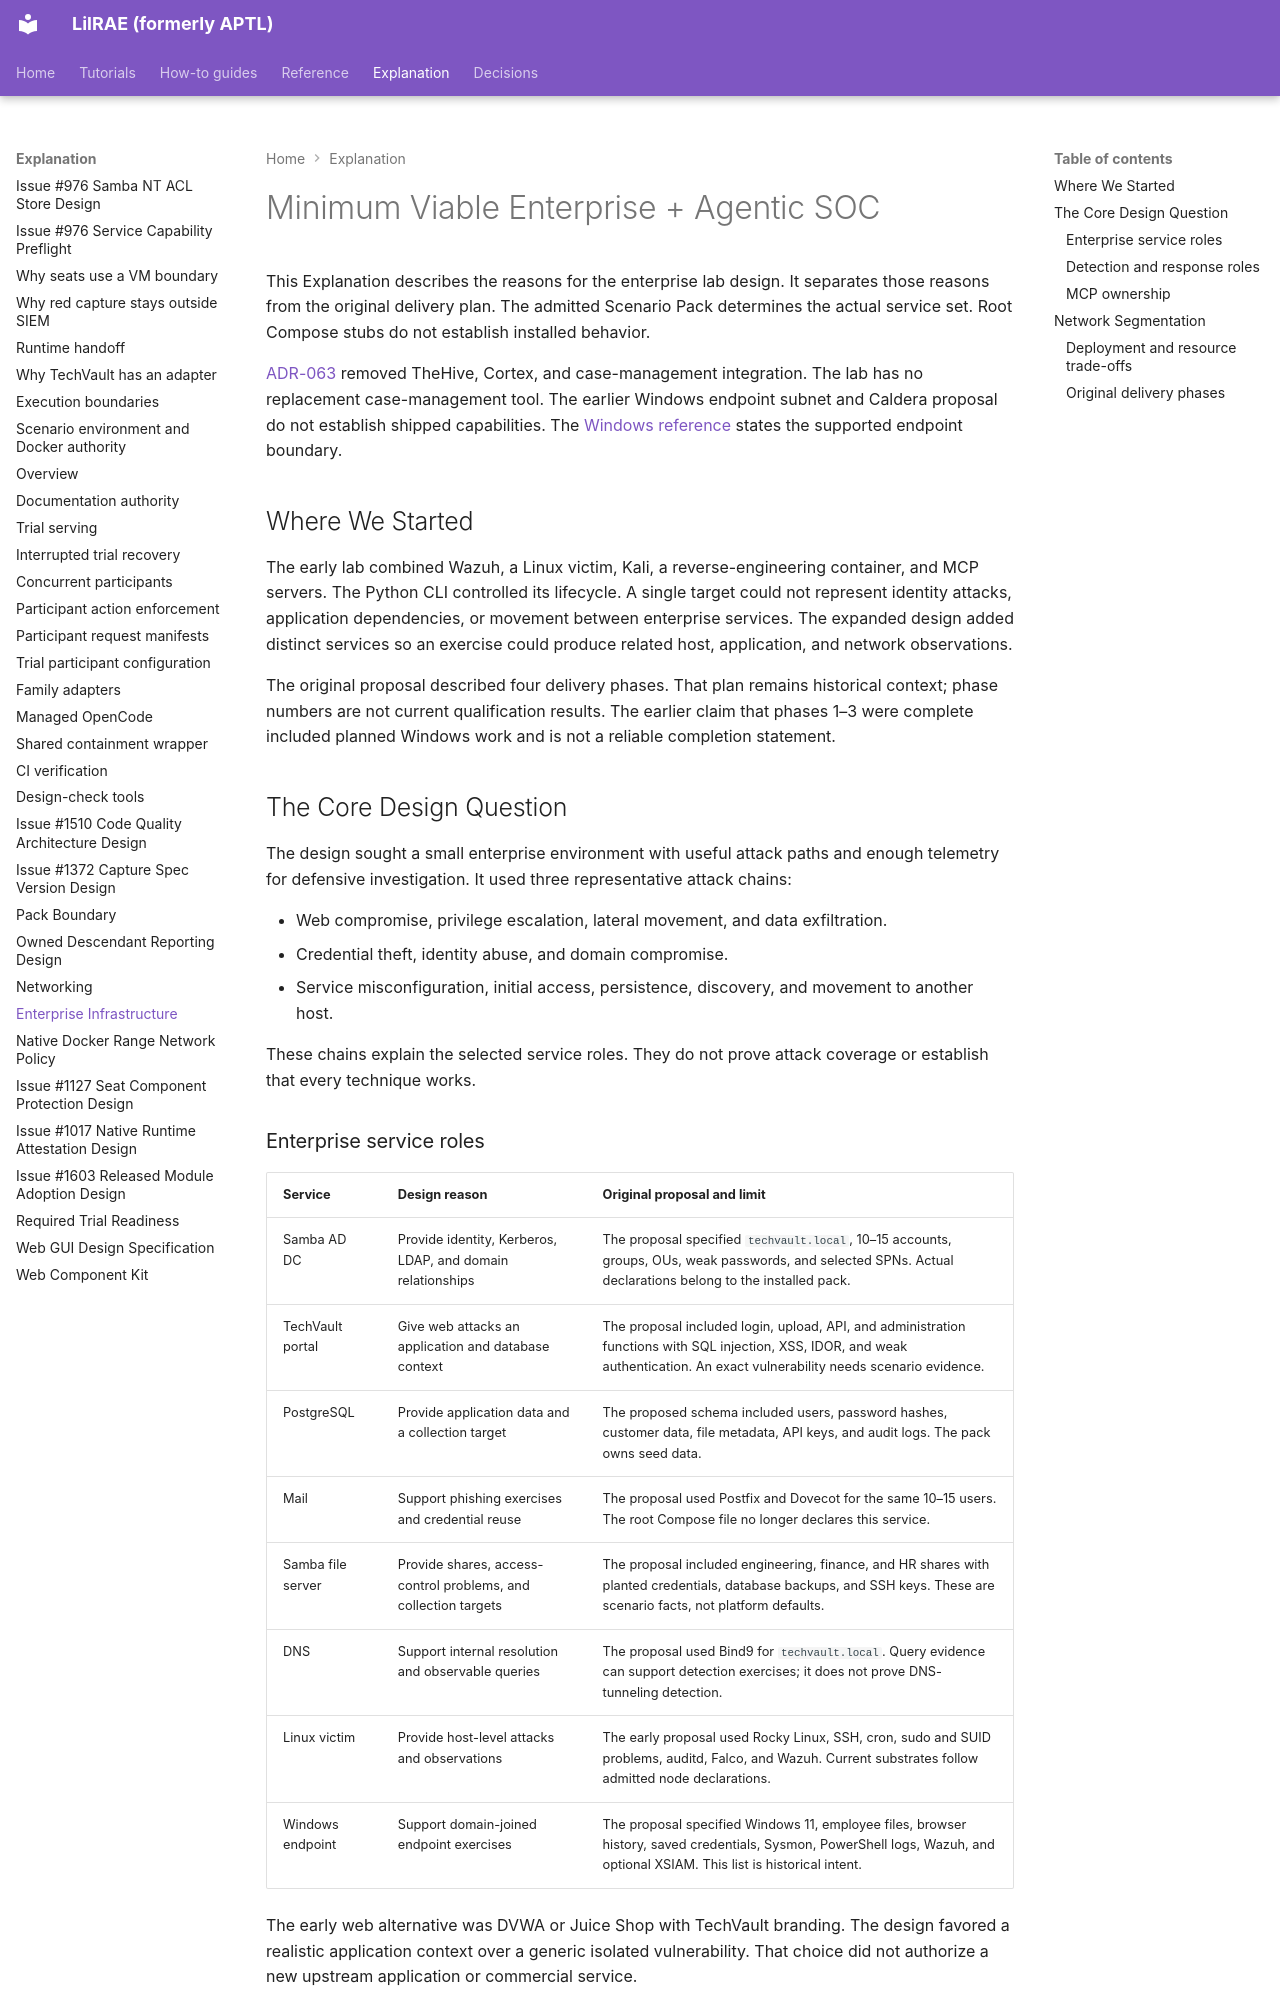

repository: OpenRAE/lilrae · page: architecture/enterprise-infrastructure/index.html · generator: mkdocs

# Minimum Viable Enterprise + Agentic SOC

This Explanation describes the reasons for the enterprise lab design.
It separates those reasons from the original delivery plan.
The admitted Scenario Pack determines the actual service set.
Root Compose stubs do not establish installed behavior.

[ADR-063](../adrs/adr-063-remove-thehive-and-cortex.md) removed TheHive, Cortex, and case-management integration.
The lab has no replacement case-management tool.
The earlier Windows endpoint subnet and Caldera proposal do not establish shipped capabilities.
The [Windows reference](../reference/windows-endpoint.md) states the supported endpoint boundary.

## Where We Started

The early lab combined Wazuh, a Linux victim, Kali, a reverse-engineering container, and MCP servers.
The Python CLI controlled its lifecycle.
A single target could not represent identity attacks, application dependencies, or movement between enterprise services.
The expanded design added distinct services so an exercise could produce related host, application, and network observations.

The original proposal described four delivery phases.
That plan remains historical context; phase numbers are not current qualification results.
The earlier claim that phases 1–3 were complete included planned Windows work and is not a reliable completion statement.

## The Core Design Question

The design sought a small enterprise environment with useful attack paths and enough telemetry for defensive investigation.
It used three representative attack chains:

- Web compromise, privilege escalation, lateral movement, and data exfiltration.
- Credential theft, identity abuse, and domain compromise.
- Service misconfiguration, initial access, persistence, discovery, and movement to another host.

These chains explain the selected service roles.
They do not prove attack coverage or establish that every technique works.

### Enterprise service roles

| Service | Design reason | Original proposal and limit |
| --- | --- | --- |
| Samba AD DC | Provide identity, Kerberos, LDAP, and domain relationships | The proposal specified `techvault.local`, 10–15 accounts, groups, OUs, weak passwords, and selected SPNs. Actual declarations belong to the installed pack. |
| TechVault portal | Give web attacks an application and database context | The proposal included login, upload, API, and administration functions with SQL injection, XSS, IDOR, and weak authentication. An exact vulnerability needs scenario evidence. |
| PostgreSQL | Provide application data and a collection target | The proposed schema included users, password hashes, customer data, file metadata, API keys, and audit logs. The pack owns seed data. |
| Mail | Support phishing exercises and credential reuse | The proposal used Postfix and Dovecot for the same 10–15 users. The root Compose file no longer declares this service. |
| Samba file server | Provide shares, access-control problems, and collection targets | The proposal included engineering, finance, and HR shares with planted credentials, database backups, and SSH keys. These are scenario facts, not platform defaults. |
| DNS | Support internal resolution and observable queries | The proposal used Bind9 for `techvault.local`. Query evidence can support detection exercises; it does not prove DNS-tunneling detection. |
| Linux victim | Provide host-level attacks and observations | The early proposal used Rocky Linux, SSH, cron, sudo and SUID problems, auditd, Falco, and Wazuh. Current substrates follow admitted node declarations. |
| Windows endpoint | Support domain-joined endpoint exercises | The proposal specified Windows 11, employee files, browser history, saved credentials, Sysmon, PowerShell logs, Wazuh, and optional XSIAM. This list is historical intent. |

The early web alternative was DVWA or Juice Shop with TechVault branding.
The design favored a realistic application context over a generic isolated vulnerability.
That choice did not authorize a new upstream application or commercial service.
